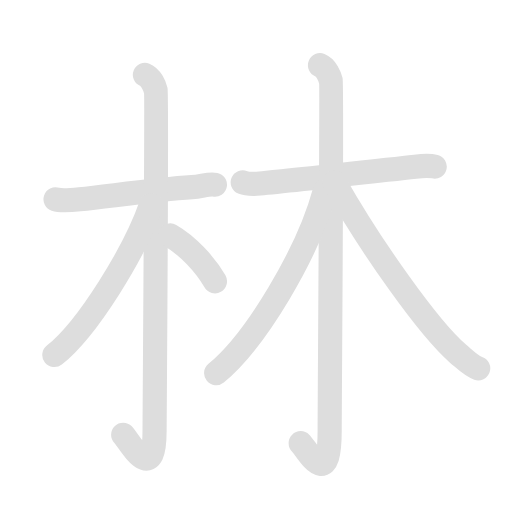
t = 0.00 s
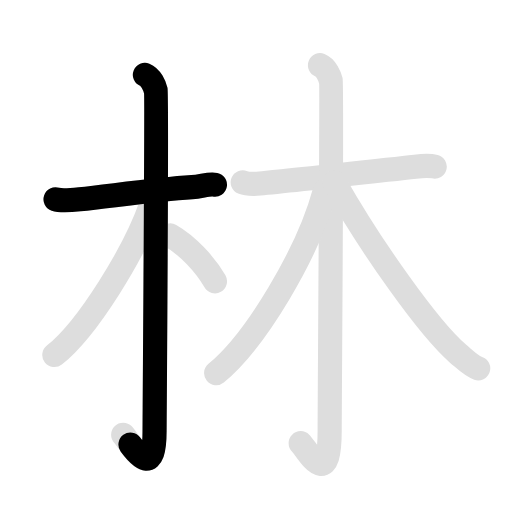
t = 2.03 s
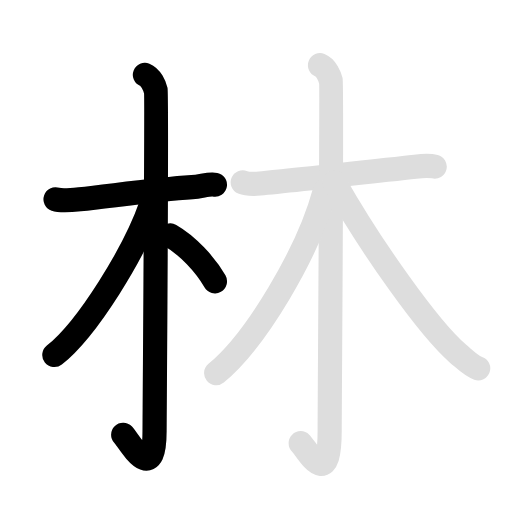
t = 4.05 s
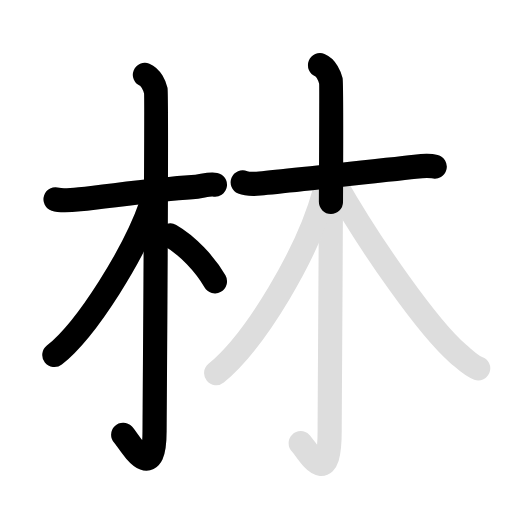
t = 5.95 s
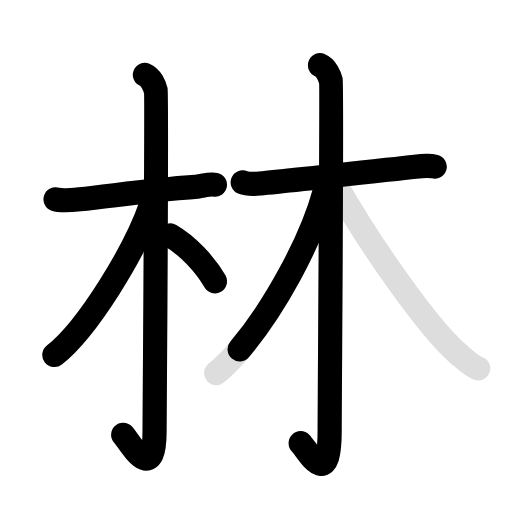
t = 7.85 s
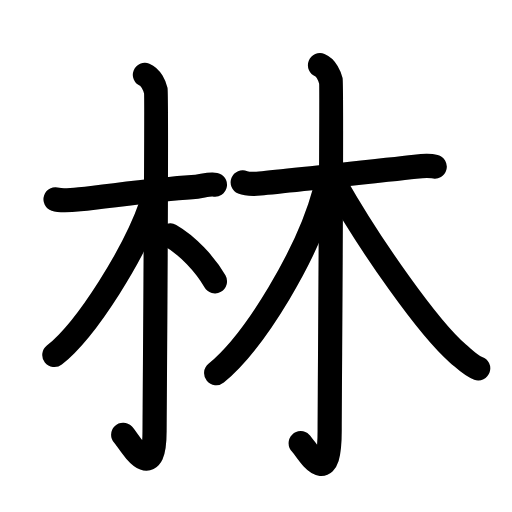
t = 10.00 s

The animated SVG that drew these frames (rendered in a browser with its animation timeline set to each time). Animation: 16 SMIL elements (animate=9,set=7); frames cover the first 10.00 s, repeats indefinitely.

<svg id="kvg-06797-Kaisho" class="kanjivg" viewBox="0 0 106 106" width="106" height="106" xmlns="http://www.w3.org/2000/svg" xmlns:xlink="http://www.w3.org/1999/xlink" xml:space="preserve" version="1.1" baseProfile="full"><defs><style type="text/css">path.black{fill:none;stroke:black;stroke-width:5;stroke-linecap:round;stroke-linejoin:round;}path.grey{fill:none;stroke:#ddd;stroke-width:5;stroke-linecap:round;stroke-linejoin:round;}path.stroke{fill:none;stroke:black;stroke-width:5;stroke-linecap:round;stroke-linejoin:round;}text{font-size:16px;font-family:Segoe UI Symbol,Cambria Math,DejaVu Sans,Symbola,Quivira,STIX,Code2000;-webkit-touch-callout:none;cursor:pointer;-webkit-user-select:none;-khtml-user-select:none;-moz-user-select:none;-ms-user-select:none;user-select: none;}text:hover{color:#777;}#reset{font-weight:bold;}</style><marker id="markerStart" markerWidth="8" markerHeight="8" style="overflow:visible;"><circle cx="0" cy="0" r="1.5" style="stroke:none;fill:red;fill-opacity:0.5;"/></marker><marker id="markerEnd" style="overflow:visible;"><circle cx="0" cy="0" r="0.8" style="stroke:none;fill:blue;fill-opacity:0.5;"><animate attributeName="opacity" from="1" to="0" dur="3s" repeatCount="indefinite" /></circle></marker></defs><path d="M11.5,41.25c0.75,0.25,3.01,0.21,5,0c7-0.75,15.75-2,23.25-2.5c2-0.13,3.5-0.75,4.75-0.5" class="grey" /><path d="M30,15.5c1.25,0.5,2,2.25,2.25,3.25S32,87.98,32,89.25c0,11.75-5.38,1.88-6.5,0.75" class="grey" /><path d="M31.25,42.5c-3.3,9.56-13.13,25.59-20,31" class="grey" /><path d="M35.25,48.75c3.5,2,7.25,6,9.25,9.5" class="grey" /><path d="M50.25,37.75c0.61,0.25,1.93,0.39,3.54,0.25c5.71-0.5,21.01-2.25,32.17-3.5c1.62-0.18,3.03-0.25,4.04,0" class="grey" /><path d="M66.25,13.5c1.25,0.5,2,2.25,2.25,3.25S68.25,83,68.25,89.25c0,12.75-4.62,3.88-6,2.5" class="grey" /><path d="M67.25,39.5c-3.5,13-14.39,31.09-22.5,37.75" class="grey" /><path d="M69.25,37.75C76.75,51,88.75,68,94.84,73.23c1.73,1.49,2.71,2.52,4.16,3.02" class="grey" /><path d="M11.5,41.25c0.75,0.25,3.01,0.21,5,0c7-0.75,15.75-2,23.25-2.5c2-0.13,3.5-0.75,4.75-0.5" class="stroke" stroke-dasharray="150"><animate attributeName="stroke-dashoffset" from="150" to="0" dur="1.8s" begin="0.0s" fill="freeze" /></path><path d="M30,15.5c1.25,0.5,2,2.25,2.25,3.25S32,87.98,32,89.25c0,11.75-5.38,1.88-6.5,0.75" class="stroke" stroke-dasharray="150"><set attributeName="opacity" to="0" dur="1.0s" /><animate attributeName="stroke-dashoffset" from="150" to="0" dur="1.8s" begin="1.0s" fill="freeze" /></path><path d="M31.25,42.5c-3.3,9.56-13.13,25.59-20,31" class="stroke" stroke-dasharray="150"><set attributeName="opacity" to="0" dur="2.7s" /><animate attributeName="stroke-dashoffset" from="150" to="0" dur="1.8s" begin="2.7s" fill="freeze" /></path><path d="M35.25,48.75c3.5,2,7.25,6,9.25,9.5" class="stroke" stroke-dasharray="150"><set attributeName="opacity" to="0" dur="3.7s" /><animate attributeName="stroke-dashoffset" from="150" to="0" dur="1.8s" begin="3.7s" fill="freeze" /></path><path d="M50.25,37.75c0.61,0.25,1.93,0.39,3.54,0.25c5.71-0.5,21.01-2.25,32.17-3.5c1.62-0.18,3.03-0.25,4.04,0" class="stroke" stroke-dasharray="150"><set attributeName="opacity" to="0" dur="4.6000000000000005s" /><animate attributeName="stroke-dashoffset" from="150" to="0" dur="1.8s" begin="4.6000000000000005s" fill="freeze" /></path><path d="M66.25,13.5c1.25,0.5,2,2.25,2.25,3.25S68.25,83,68.25,89.25c0,12.75-4.62,3.88-6,2.5" class="stroke" stroke-dasharray="150"><set attributeName="opacity" to="0" dur="5.6000000000000005s" /><animate attributeName="stroke-dashoffset" from="150" to="0" dur="1.8s" begin="5.6000000000000005s" fill="freeze" /></path><path d="M67.25,39.5c-3.5,13-14.39,31.09-22.5,37.75" class="stroke" stroke-dasharray="150"><set attributeName="opacity" to="0" dur="7.4s" /><animate attributeName="stroke-dashoffset" from="150" to="0" dur="1.8s" begin="7.4s" fill="freeze" /></path><path d="M69.25,37.75C76.75,51,88.75,68,94.84,73.23c1.73,1.49,2.71,2.52,4.16,3.02" class="stroke" stroke-dasharray="150"><set attributeName="opacity" to="0" dur="8.5s" /><animate attributeName="stroke-dashoffset" from="150" to="0" dur="1.8s" begin="8.5s" fill="freeze" /></path></svg>
